Dataset: dataset (GitHub, AicoSchreurs/street-type-classification-yolov8). Classes: fietsstraat, rural road, snelweg.

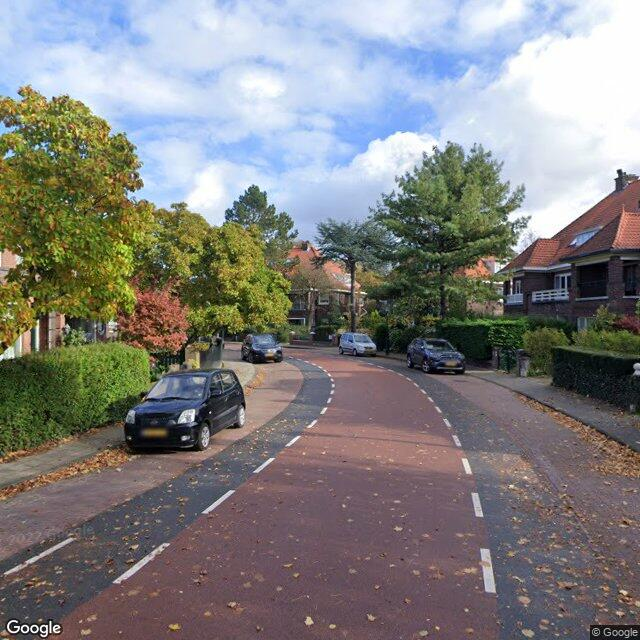
Label: fietsstraat

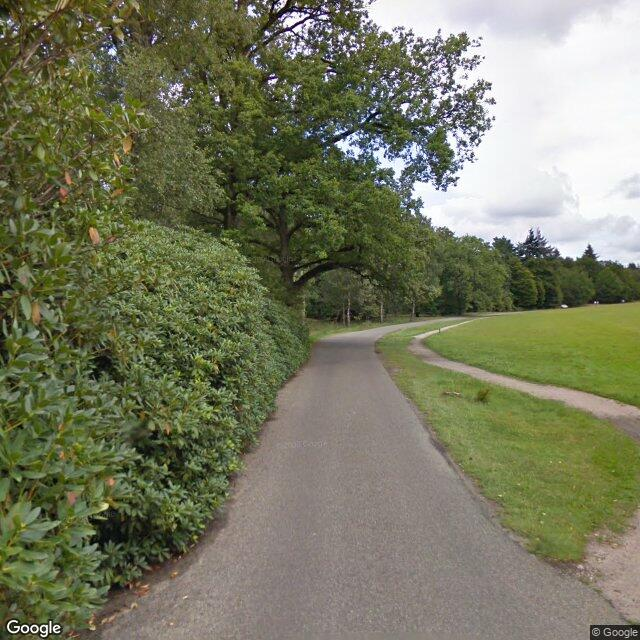
Label: rural road

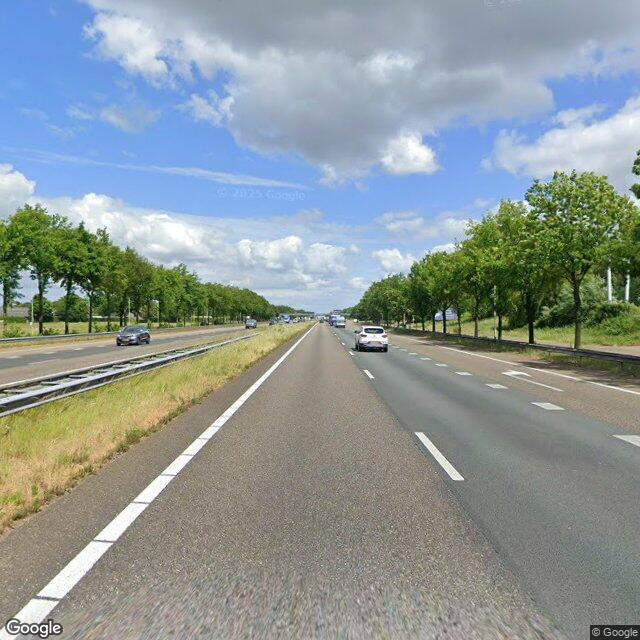
Label: snelweg

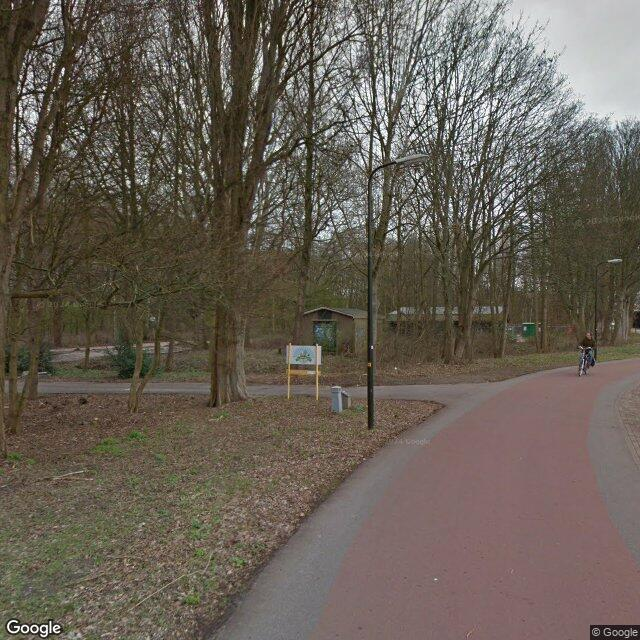
Label: fietsstraat

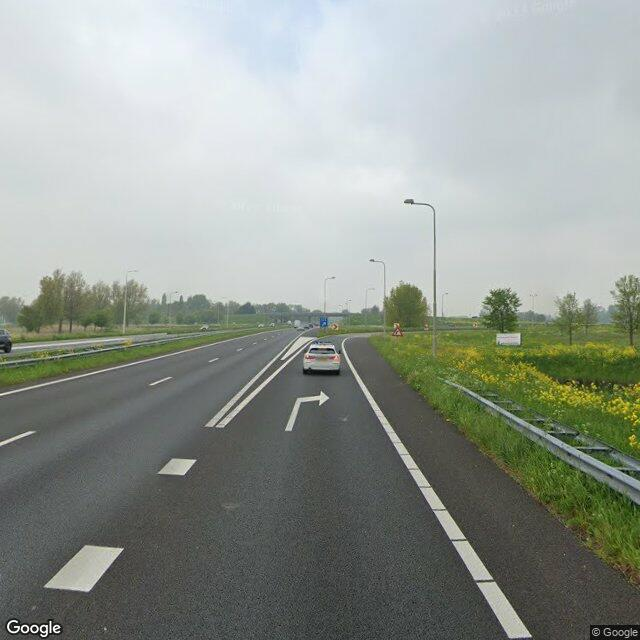
Label: snelweg

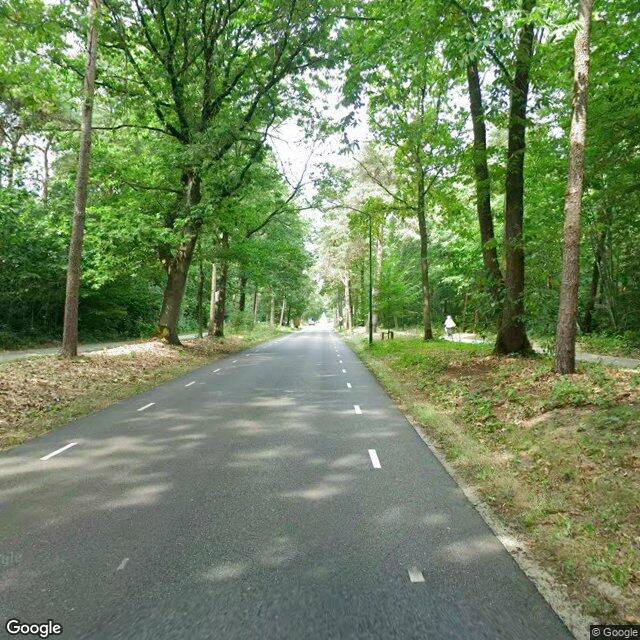
Label: rural road
